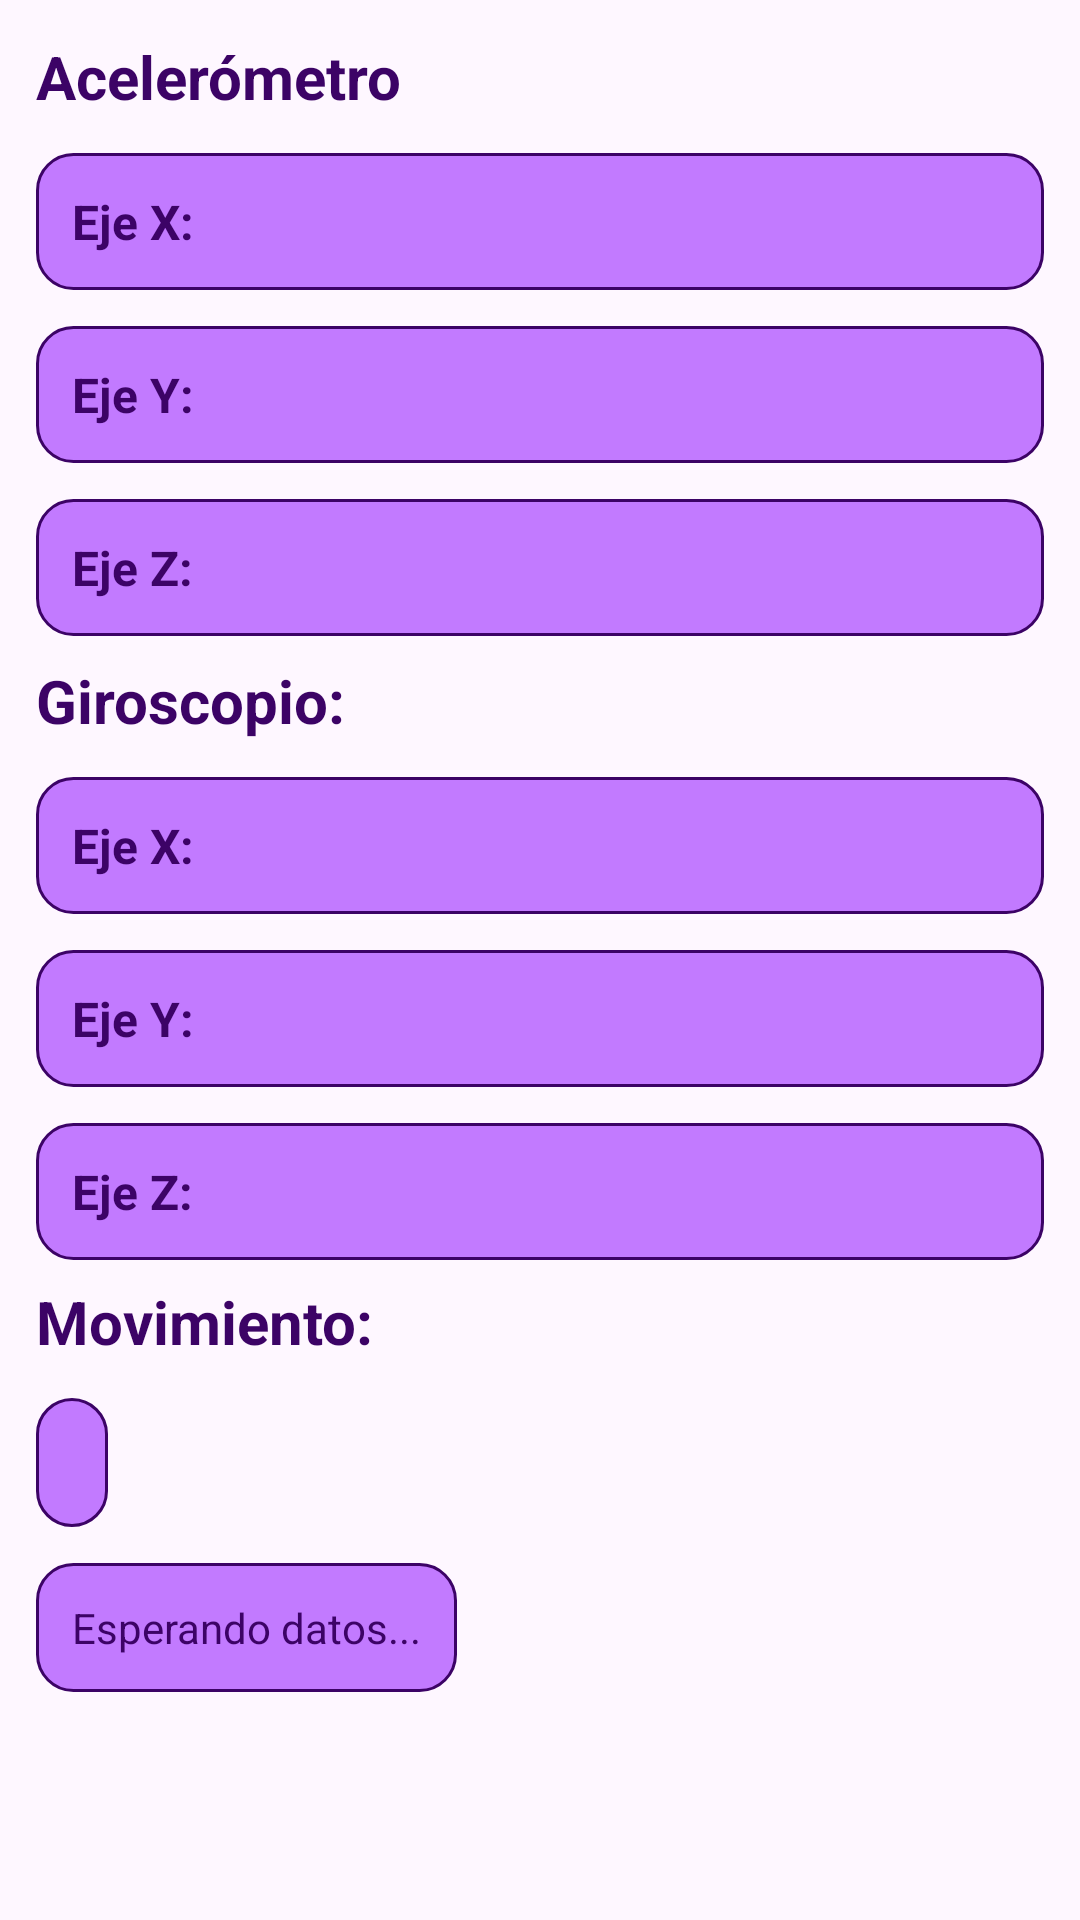

Layout XML and referenced resources for this Android screen:
<!-- AndroidManifest.xml: application theme Theme.EP_FrancoAvaro_4112025_U3 -->
<!-- res/layout/fragment_sensor.xml -->
<?xml version="1.0" encoding="utf-8"?>
<androidx.constraintlayout.widget.ConstraintLayout xmlns:android="http://schemas.android.com/apk/res/android"
    android:layout_width="match_parent"
    android:layout_height="match_parent">
    <LinearLayout
        android:layout_width="match_parent"
        android:layout_height="match_parent"
        android:orientation="vertical"
        android:padding="12dp">

        <TextView
            android:layout_width="wrap_content"
            android:layout_height="wrap_content"
            android:text="Acelerómetro"
            android:textSize="20sp"
            android:textStyle="bold"
            android:textColor="@color/nose"/>
        <LinearLayout
            android:layout_width="match_parent"
            android:layout_height="wrap_content"
            android:orientation="horizontal"
            android:padding="12dp"
            android:layout_marginTop="12dp"
            android:background="@drawable/coord_background"
            android:gravity="center_vertical">
            <TextView
                android:layout_width="0dp"
                android:layout_height="wrap_content"
                android:layout_weight="1"
                android:text="Eje X:"
                android:textSize="16sp"
                android:textStyle="bold"
                android:textColor="@color/nose"/>

            <TextView
                android:id="@+id/xcoor"
                android:layout_width="wrap_content"
                android:layout_height="wrap_content"
                android:textColor="@color/nose"/>
        </LinearLayout>


        <LinearLayout
            android:layout_width="match_parent"
            android:layout_height="wrap_content"
            android:orientation="horizontal"
            android:padding="12dp"
            android:layout_marginTop="12dp"
            android:background="@drawable/coord_background"
            android:gravity="center_vertical">
            <TextView
                android:layout_width="0dp"
                android:layout_height="wrap_content"
                android:layout_weight="1"
                android:text="Eje Y:"
                android:textSize="16sp"
                android:textStyle="bold"
                android:textColor="@color/nose"/>

            <TextView
                android:id="@+id/ycoor"
                android:layout_width="wrap_content"
                android:layout_height="wrap_content"
                android:textColor="@color/nose"/>
        </LinearLayout>

        <LinearLayout
            android:layout_width="match_parent"
            android:layout_height="wrap_content"
            android:orientation="horizontal"
            android:padding="12dp"
            android:layout_marginTop="12dp"
            android:background="@drawable/coord_background"
            android:gravity="center_vertical">
            <TextView
                android:layout_width="0dp"
                android:layout_height="wrap_content"
                android:layout_weight="1"
                android:text="Eje Z:"
                android:textSize="16sp"
                android:textStyle="bold"
                android:textColor="@color/nose"/>

            <TextView
                android:id="@+id/gyro_z"
                android:layout_width="wrap_content"
                android:layout_height="wrap_content"
                android:textColor="@color/nose"/>
        </LinearLayout>

        <TextView
            android:layout_width="wrap_content"
            android:layout_height="wrap_content"
            android:text="Giroscopio:"
            android:textSize="20sp"
            android:textStyle="bold"
            android:layout_marginTop="8dp"
            android:textColor="@color/nose"/>

        <LinearLayout
            android:layout_width="match_parent"
            android:layout_height="wrap_content"
            android:orientation="horizontal"
            android:padding="12dp"
            android:layout_marginTop="12dp"
            android:background="@drawable/coord_background"
            android:gravity="center_vertical">
            <TextView
                android:layout_width="0dp"
                android:layout_height="wrap_content"
                android:layout_weight="1"
                android:text="Eje X:"
                android:textSize="16sp"
                android:textStyle="bold"
                android:textColor="@color/nose"/>

            <TextView
                android:id="@+id/gyro_x"
                android:layout_width="wrap_content"
                android:layout_height="wrap_content"
                android:textColor="@color/nose"/>
        </LinearLayout>

        <LinearLayout
            android:layout_width="match_parent"
            android:layout_height="wrap_content"
            android:orientation="horizontal"
            android:padding="12dp"
            android:layout_marginTop="12dp"
            android:background="@drawable/coord_background"
            android:gravity="center_vertical">
            <TextView
                android:layout_width="0dp"
                android:layout_height="wrap_content"
                android:layout_weight="1"
                android:text="Eje Y:"
                android:textSize="16sp"
                android:textStyle="bold"
                android:textColor="@color/nose"/>

            <TextView
                android:id="@+id/gyro_y"
                android:layout_width="wrap_content"
                android:layout_height="wrap_content"
                android:textColor="@color/nose"/>
        </LinearLayout>

        <LinearLayout
            android:layout_width="match_parent"
            android:layout_height="wrap_content"
            android:orientation="horizontal"
            android:padding="12dp"
            android:layout_marginTop="12dp"
            android:background="@drawable/coord_background"
            android:gravity="center_vertical">
            <TextView
                android:layout_width="0dp"
                android:layout_height="wrap_content"
                android:layout_weight="1"
                android:text="Eje Z:"
                android:textSize="16sp"
                android:textStyle="bold"
                android:textColor="@color/nose"/>

            <TextView android:id="@+id/zcoor"
                android:layout_width="wrap_content"
                android:layout_height="wrap_content"
                android:textColor="@color/nose"/>
        </LinearLayout>

        <TextView
            android:layout_width="wrap_content"
            android:layout_height="wrap_content"
            android:text="Movimiento:"
            android:textSize="20sp"
            android:textStyle="bold"
            android:layout_marginTop="7dp"
            android:textColor="@color/nose"/>
        <TextView
            android:id="@+id/tipo_mov"
            android:layout_width="wrap_content"
            android:layout_height="wrap_content"
            android:layout_marginTop="12dp"
            android:padding="12dp"
            android:background="@drawable/coord_background"
            android:textColor="@color/nose"/>

        <TextView
            android:id="@+id/resumen"
            android:layout_width="wrap_content"
            android:layout_height="wrap_content"
            android:layout_marginTop="12dp"
            android:textColor="@color/nose"
            android:padding="12dp"
            android:background="@drawable/coord_background"
            android:text="Esperando datos..." />

    </LinearLayout>
</androidx.constraintlayout.widget.ConstraintLayout>
<!-- resources referenced by this layout -->
<resources>
  <color name="nose">#3C0366</color>
  <!-- drawable coord_background (drawable) -->
  <?xml version="1.0" encoding="utf-8"?>
  <selector xmlns:android="http://schemas.android.com/apk/res/android">
      <item>
          <shape>
              <solid android:color="#C27AFF" />
              <corners android:radius="12dp" />
              <stroke android:width="1dp" android:color="#3C0366" />
          </shape>
      </item>
  </selector>
  <style name="Theme.EP_FrancoAvaro_4112025_U3" parent="Base.Theme.EP_FrancoAvaro_4112025_U3" />
  <style name="Base.Theme.EP_FrancoAvaro_4112025_U3" parent="Theme.Material3.DayNight.NoActionBar">
          
          
      </style>
</resources>
